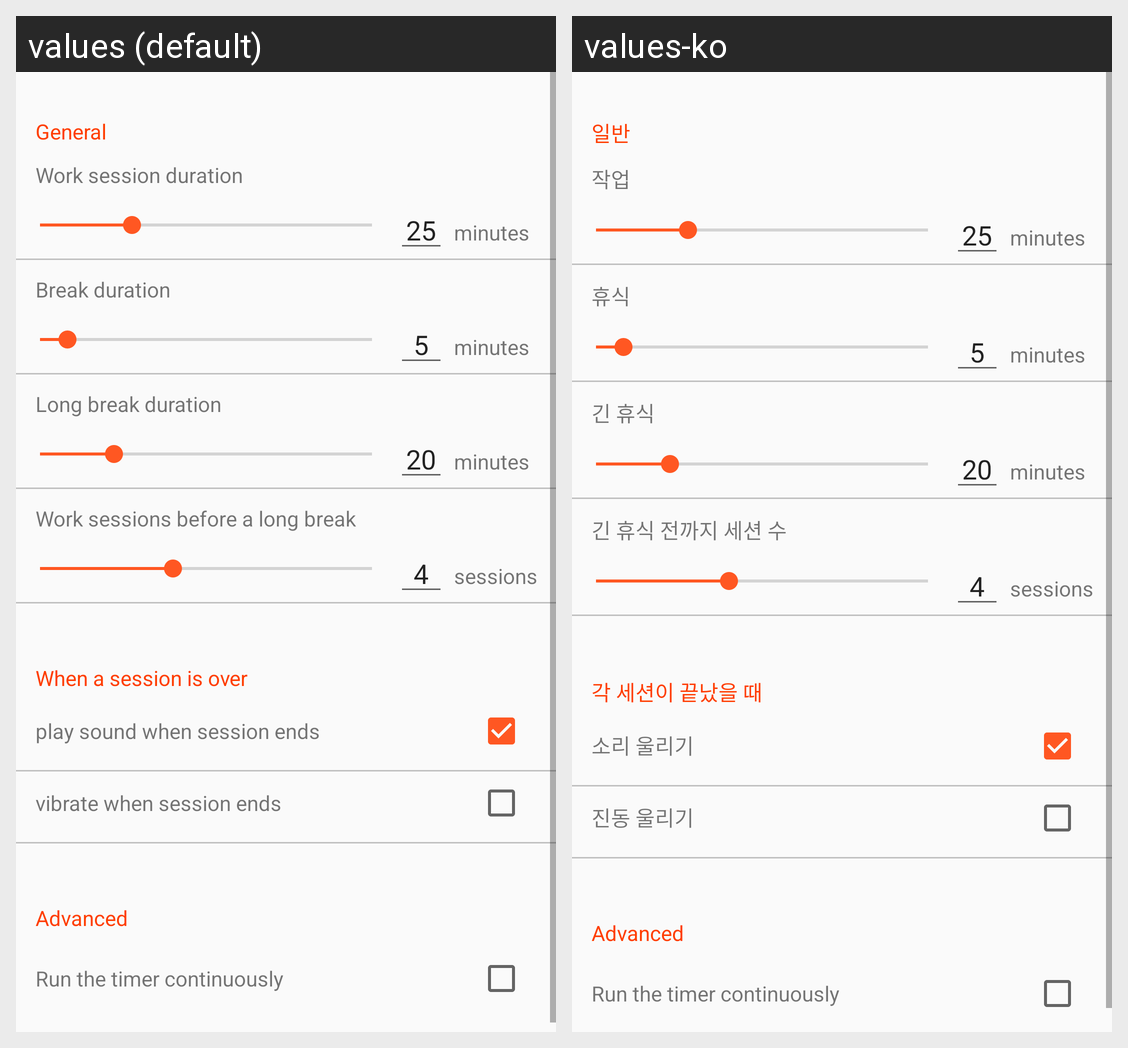

The same Android screen rendered under two of its app's locales, left to right. List the strings drawn on it with the default value and each locale's translation.
Android screen res/layout/fragment_setting.xml rendered under 2 locales, left to right: values (default), values-ko. Device: Nexus 5 (rendered at 1080×1920; each locale shown at half size, 540×960, under a caption strip naming it); theme AppTheme.
Strings drawn on this screen, with the default value and each locale's value (text and hints the layout hard-codes, and strings that could not be matched under every locale, appear in the picture but are not listed):

general
  values: General
  values-ko: 일반

workTime
  values: Work session duration
  values-ko: 작업

breakTime
  values: Break duration
  values-ko: 휴식

longBreakTime
  values: Long break duration
  values-ko: 긴 휴식

sessionNumber
  values: Work sessions before a long break
  values-ko: 긴 휴식 전까지 세션 수

sessionOver
  values: When a session is over
  values-ko: 각 세션이 끝났을 때

playSound
  values: play sound when session ends
  values-ko: 소리 울리기

vibrate
  values: vibrate when session ends
  values-ko: 진동 울리기

setting_advanced
  values: Advanced
  values-ko: Advanced  [not translated; the default value is used]

setting_continuous_timer
  values: Run the timer continuously
  values-ko: Run the timer continuously  [not translated; the default value is used]
